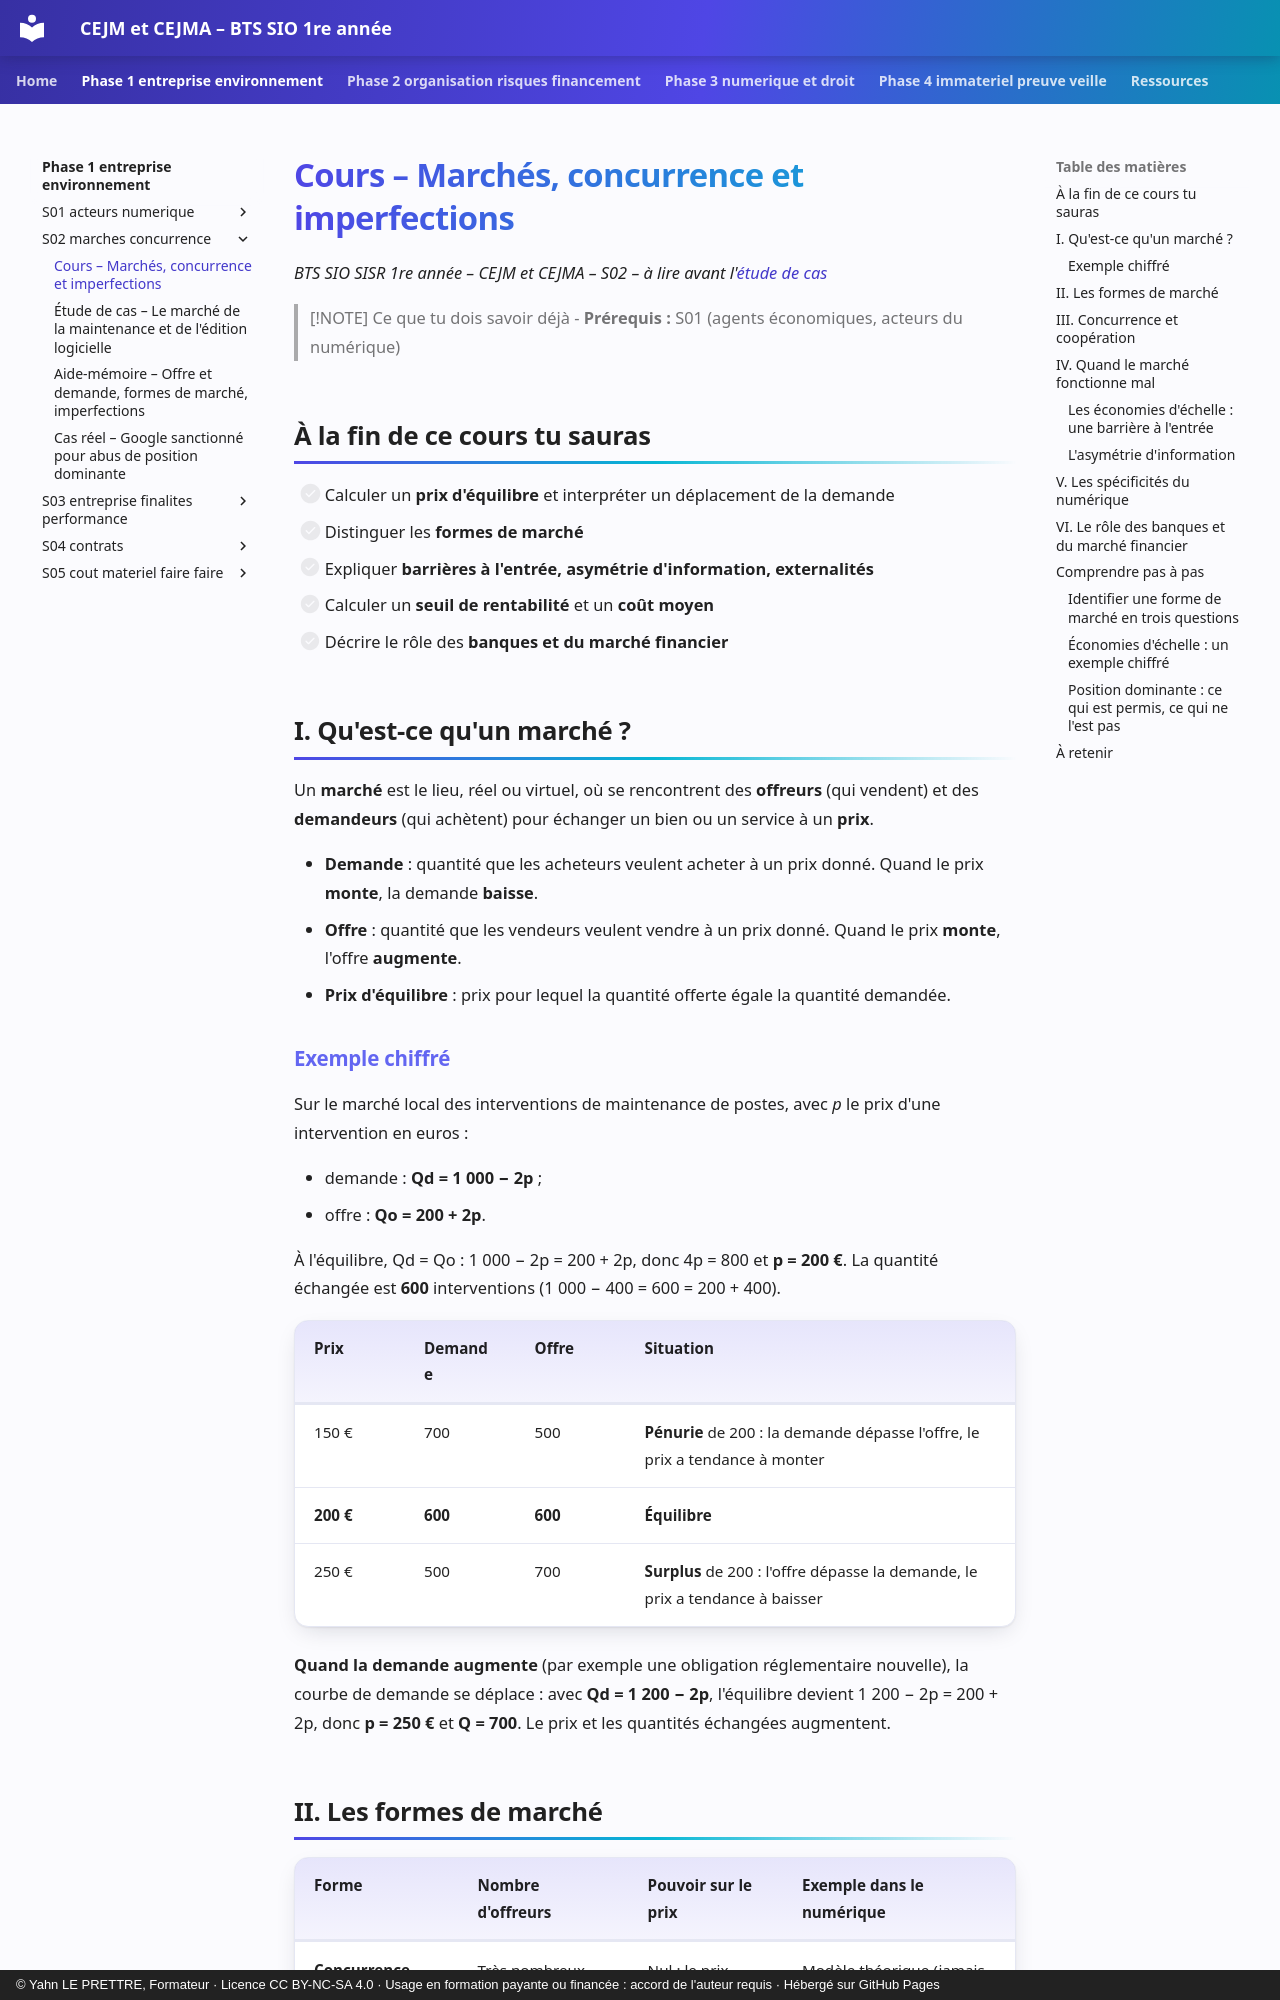

repository: YahnLP/bts1-sio-sisr-cejma · page: phase-1-entreprise-environnement/S02-marches-concurrence/01-cours/index.html · generator: mkdocs · copyright: © Yahn LE PRETTRE, Formateur · Licence CC BY-NC-SA 4.0 · Usage en formation payante ou financée : accord de l'auteur requis · Hébergé sur GitHub Pages

# Cours – Marchés, concurrence et imperfections

*BTS SIO SISR 1re année – CEJM et CEJMA – S02 – à lire avant l'[étude de cas](02-etude-de-cas.md)*

> [!NOTE] Ce que tu dois savoir déjà
> - **Prérequis :** S01 (agents économiques, acteurs du numérique)

## À la fin de ce cours tu sauras

- [ ] Calculer un **prix d'équilibre** et interpréter un déplacement de la demande
- [ ] Distinguer les **formes de marché**
- [ ] Expliquer **barrières à l'entrée, asymétrie d'information, externalités**
- [ ] Calculer un **seuil de rentabilité** et un **coût moyen**
- [ ] Décrire le rôle des **banques et du marché financier**

## I. Qu'est-ce qu'un marché ?

Un **marché** est le lieu, réel ou virtuel, où se rencontrent des **offreurs** (qui vendent) et des **demandeurs** (qui achètent) pour échanger un bien ou un service à un **prix**.

- **Demande** : quantité que les acheteurs veulent acheter à un prix donné. Quand le prix **monte**, la demande **baisse**.
- **Offre** : quantité que les vendeurs veulent vendre à un prix donné. Quand le prix **monte**, l'offre **augmente**.
- **Prix d'équilibre** : prix pour lequel la quantité offerte égale la quantité demandée.

### Exemple chiffré

Sur le marché local des interventions de maintenance de postes, avec *p* le prix d'une intervention en euros :

- demande : **Qd = 1 000 − 2p** ;
- offre : **Qo = 200 + 2p**.

À l'équilibre, Qd = Qo : 1 000 − 2p = 200 + 2p, donc 4p = 800 et **p = 200 €**. La quantité échangée est **600** interventions (1 000 − 400 = 600 = 200 + 400).

| Prix | Demande | Offre | Situation |
|---|---|---|---|
| 150 € | 700 | 500 | **Pénurie** de 200 : la demande dépasse l'offre, le prix a tendance à monter |
| **200 €** | **600** | **600** | **Équilibre** |
| 250 € | 500 | 700 | **Surplus** de 200 : l'offre dépasse la demande, le prix a tendance à baisser |

**Quand la demande augmente** (par exemple une obligation réglementaire nouvelle), la courbe de demande se déplace : avec **Qd = 1 200 − 2p**, l'équilibre devient 1 200 − 2p = 200 + 2p, donc **p = 250 €** et **Q = 700**. Le prix et les quantités échangées augmentent.
